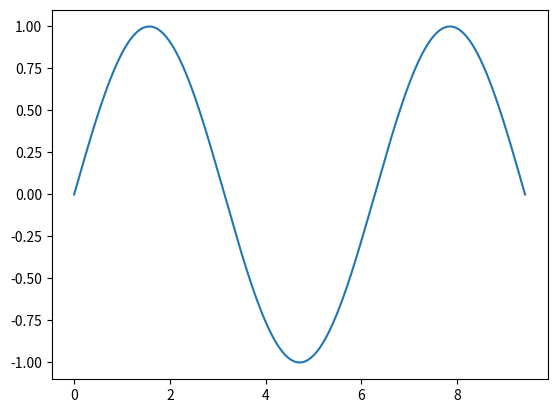

Generate this figure with matplotlib:
import matplotlib.pyplot as plt
import numpy as np

x = np.linspace(0, 3* np.pi, 1000)
y = np.sin(x)

plt.plot(x,y)
plt.show()